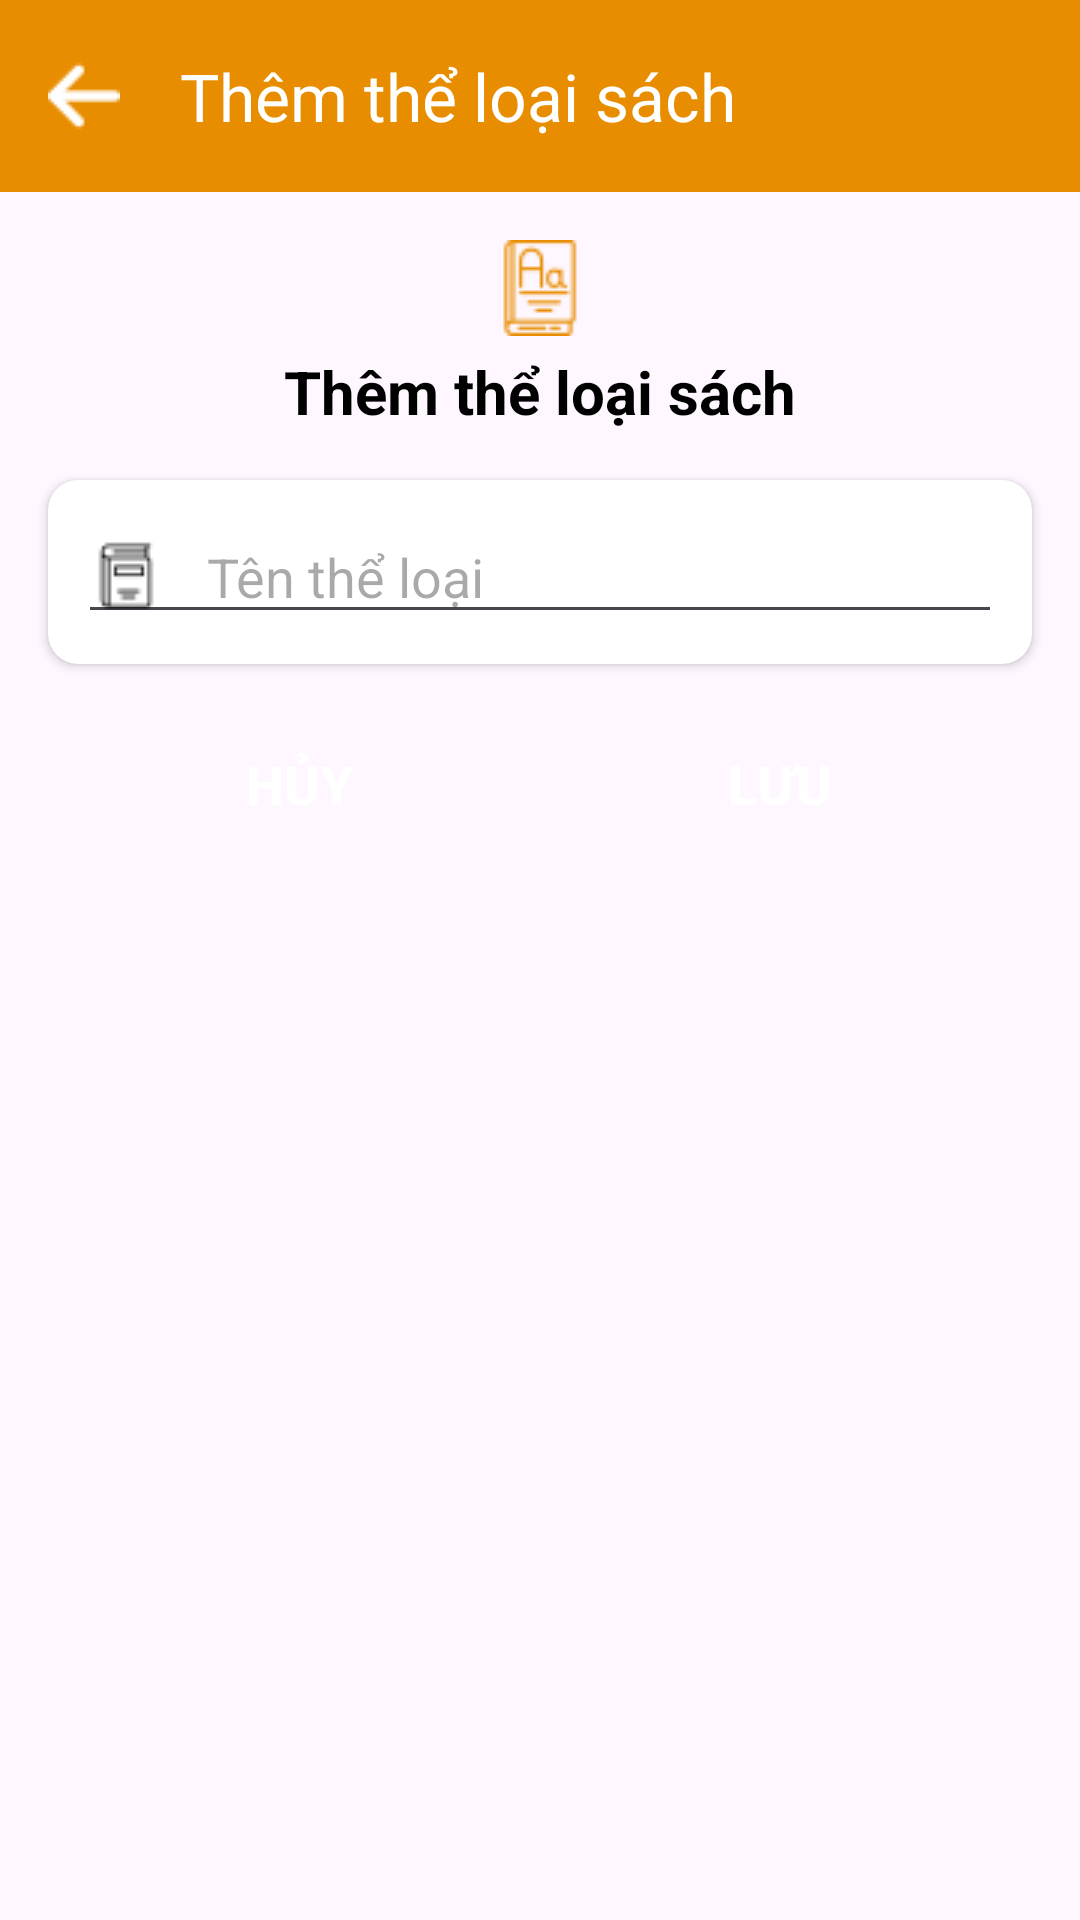

Produce the Android XML layout that renders to this screen, including the resource entries it uses.
<!-- AndroidManifest.xml: application theme Theme.ManagerLibrary -->
<!-- res/layout/activity_add_category_books.xml -->
<?xml version="1.0" encoding="utf-8"?>
<androidx.constraintlayout.widget.ConstraintLayout xmlns:android="http://schemas.android.com/apk/res/android"
    xmlns:app="http://schemas.android.com/apk/res-auto"
    xmlns:tools="http://schemas.android.com/tools"
    android:layout_width="match_parent"
    android:layout_height="match_parent"
    tools:context=".ui.manager.AddCategoryBooksActivity">

    <androidx.appcompat.widget.Toolbar
        android:id="@+id/toolbar_add_category_books"
        android:layout_width="match_parent"
        android:layout_height="wrap_content"
        android:background="@color/circle"
        android:minHeight="?attr/actionBarSize"
        android:theme="?attr/actionBarTheme"
        app:layout_constraintTop_toTopOf="parent"
        app:navigationIcon="@drawable/arrow"
        app:title="Thêm thể loại sách"
        app:titleTextColor="@color/white" />

    <ImageView
        android:id="@+id/img_add_category_books"
        android:layout_width="wrap_content"
        android:layout_height="wrap_content"
        android:layout_margin="16dp"
        android:src="@drawable/categorybook"
        app:layout_constraintEnd_toEndOf="parent"
        app:layout_constraintStart_toStartOf="parent"
        app:layout_constraintTop_toBottomOf="@id/toolbar_add_category_books" />

    <TextView
        android:id="@+id/txt_add_category_books"
        android:layout_width="wrap_content"
        android:layout_height="wrap_content"
        android:layout_margin="5dp"
        android:text="Thêm thể loại sách"
        android:textColor="@color/black"
        android:textSize="20sp"
        android:textStyle="bold"
        app:layout_constraintEnd_toEndOf="parent"
        app:layout_constraintStart_toStartOf="parent"
        app:layout_constraintTop_toBottomOf="@id/img_add_category_books" />

    <androidx.cardview.widget.CardView
        android:id="@+id/card_add_category_books_name"
        android:layout_width="match_parent"
        android:layout_height="wrap_content"
        android:layout_margin="16dp"
        app:cardCornerRadius="10dp"
        app:layout_constraintLeft_toLeftOf="parent"
        app:layout_constraintRight_toRightOf="parent"
        app:layout_constraintTop_toBottomOf="@id/txt_add_category_books">

        <EditText
            android:id="@+id/edt_add_category_books_name"
            android:layout_width="match_parent"
            android:layout_height="match_parent"
            android:layout_margin="10dp"
            android:drawableStart="@drawable/book_category_ac"
            android:drawablePadding="15dp"
            android:hint="Tên thể loại"
            android:inputType="text"
            android:textSize="18sp" />
    </androidx.cardview.widget.CardView>

    <LinearLayout
        android:layout_width="match_parent"
        android:layout_height="wrap_content"
        android:layout_margin="16dp"
        android:gravity="center_horizontal"
        android:orientation="horizontal"
        app:layout_constraintLeft_toLeftOf="parent"
        app:layout_constraintRight_toRightOf="parent"
        app:layout_constraintTop_toBottomOf="@id/card_add_category_books_name">

        <Button
            android:id="@+id/btn_cancel_add_category_books"
            android:layout_width="120dp"
            android:layout_height="wrap_content"
            android:layout_marginEnd="40dp"
            android:background="@drawable/button"
            android:text="Hủy"
            android:textColor="@color/white"
            android:textSize="18dp"
            android:textStyle="bold" />

        <Button
            android:id="@+id/btn_save_add_category_books"
            android:layout_width="120dp"
            android:layout_height="wrap_content"
            android:background="@drawable/button"
            android:text="Lưu"
            android:textColor="@color/white"
            android:textSize="18dp"
            android:textStyle="bold" />
    </LinearLayout>

</androidx.constraintlayout.widget.ConstraintLayout>
<!-- resources referenced by this layout -->
<resources>
  <color name="black">#FF000000</color>
  <color name="circle">#e88d00</color>
  <color name="white">#FFFFFFFF</color>
  <!-- drawable arrow: png bitmap (drawable, 403 bytes) -->
  <!-- drawable book_category_ac: png bitmap (drawable, 432 bytes) -->
  <!-- drawable categorybook: png bitmap (drawable, 1688 bytes) -->
  <style name="Theme.ManagerLibrary" parent="Base.Theme.ManagerLibrary" />
  <style name="Base.Theme.ManagerLibrary" parent="Theme.Material3.DayNight.NoActionBar">
          
          <item name="colorPrimary">@color/circle</item>
      </style>
</resources>
